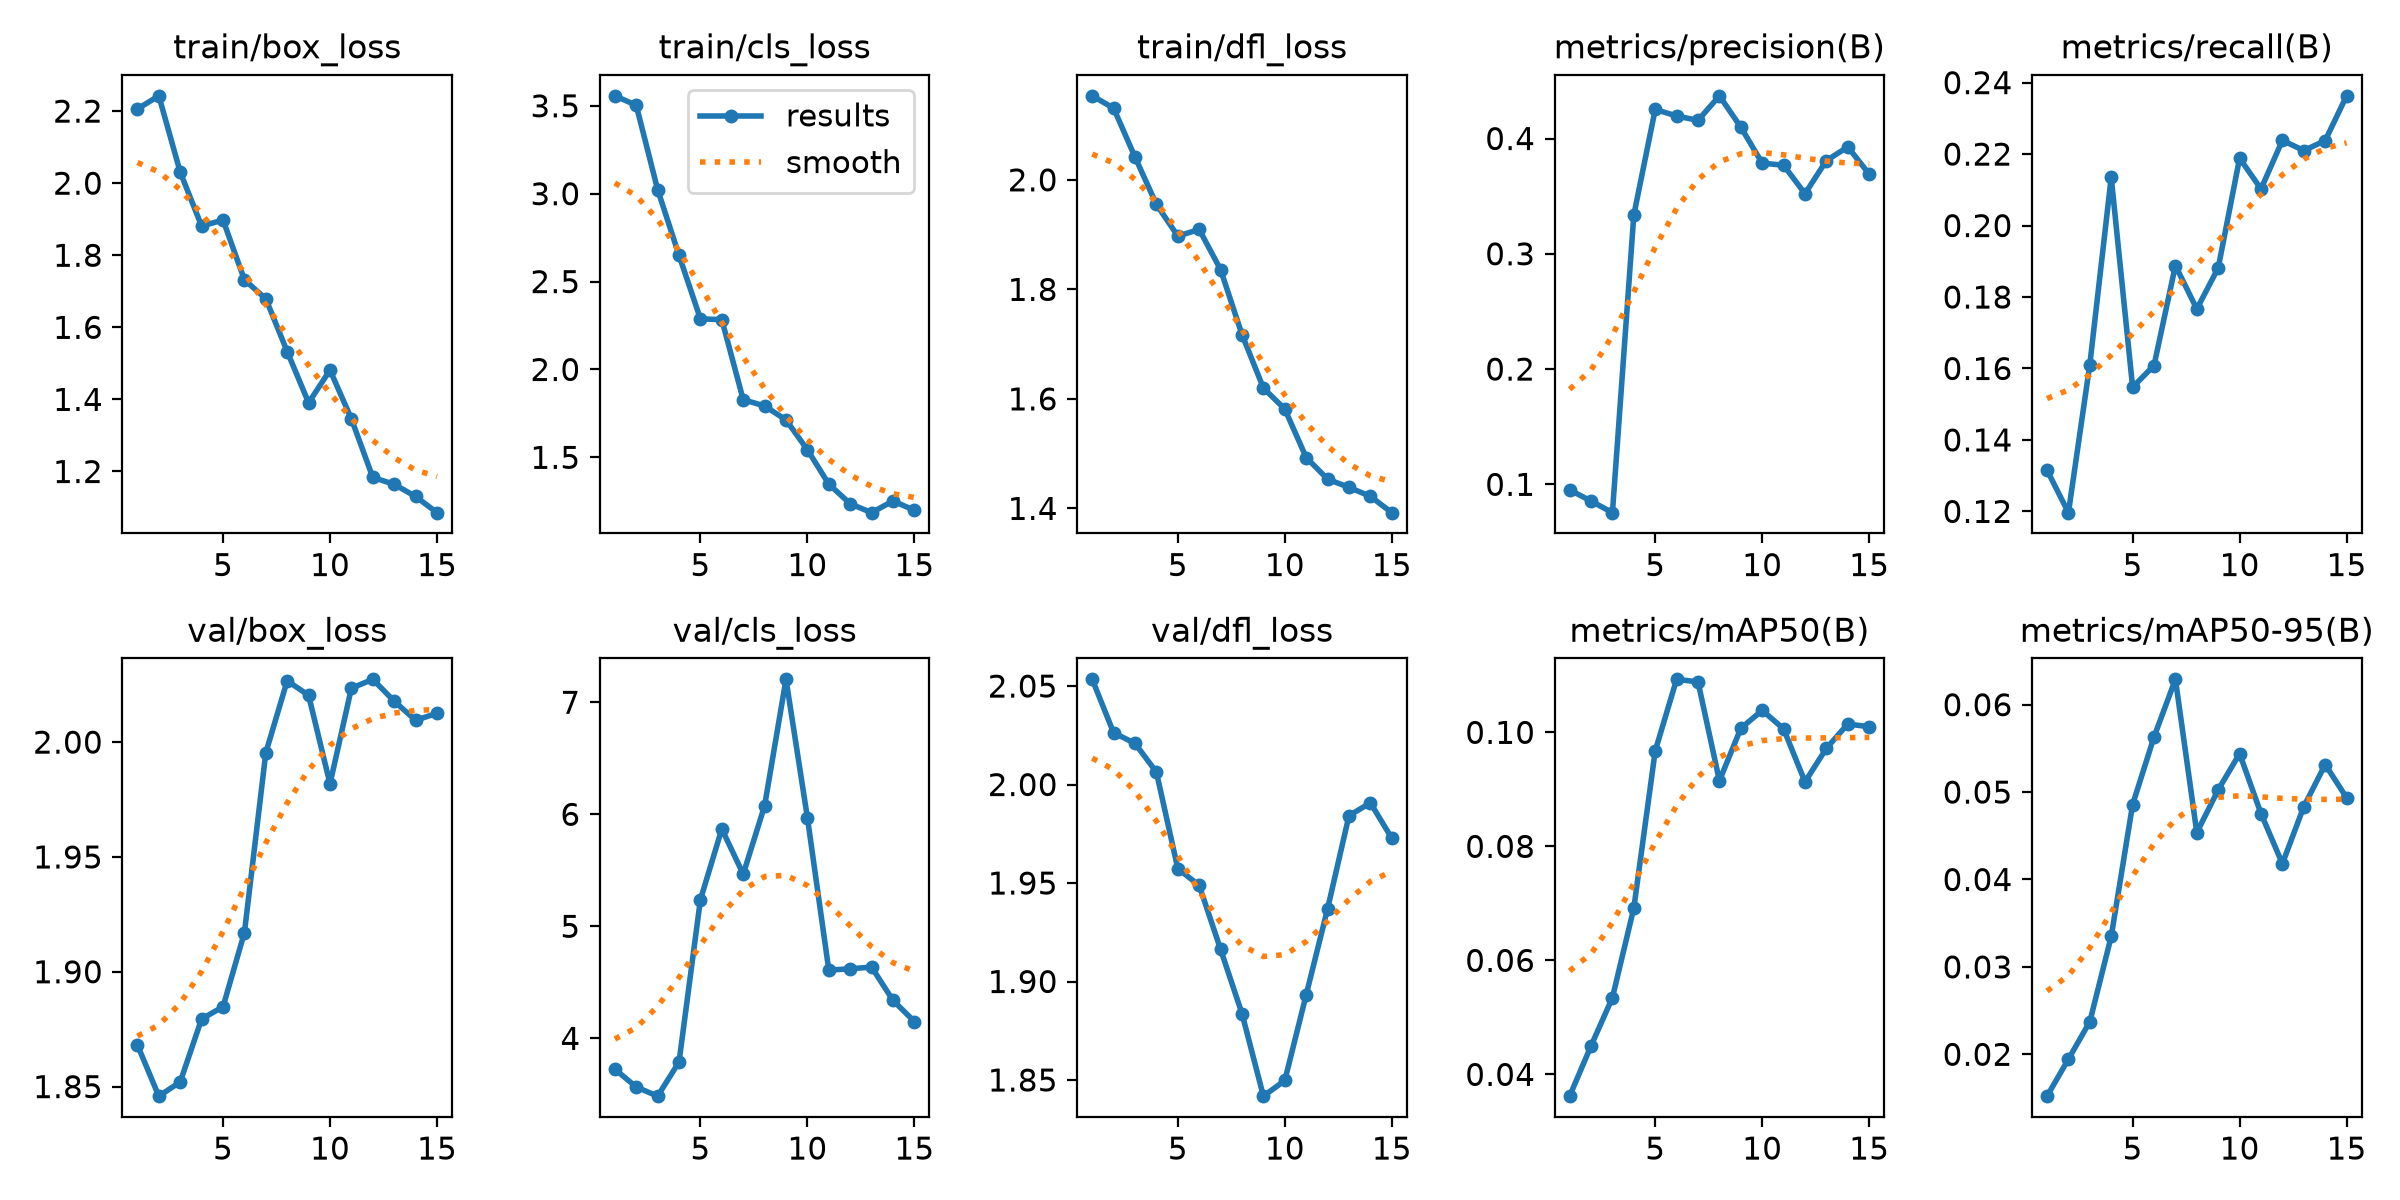

The table this chart was drawn from, first rows:
epoch, time, train/box_loss, train/cls_loss, train/dfl_loss, metrics/precision(B), metrics/recall(B), metrics/mAP50(B), metrics/mAP50-95(B), val/box_loss, val/cls_loss, val/dfl_loss, lr/pg0, lr/pg1, lr/pg2
1, 3.848, 2.206, 3.557, 2.153, 0.09524, 0.1316, 0.03618, 0.01521, 1.868, 3.725, 2.053, 1.25e-05, 1.25e-05, 1.25e-05
2, 6.662, 2.242, 3.503, 2.131, 0.08548, 0.1197, 0.04499, 0.01944, 1.846, 3.566, 2.026, 3.5025e-05, 3.5025e-05, 3.5025e-05
3, 9.194, 2.031, 3.024, 2.042, 0.07542, 0.1611, 0.05346, 0.02373, 1.852, 3.484, 2.021, 5.425e-05, 5.425e-05, 5.425e-05
4, 11.57, 1.881, 2.649, 1.955, 0.3336, 0.2135, 0.06917, 0.03348, 1.879, 3.789, 2.006, 7.0175e-05, 7.0175e-05, 7.0175e-05
5, 14.07, 1.898, 2.288, 1.897, 0.4252, 0.1547, 0.09674, 0.04857, 1.885, 5.238, 1.957, 8.28e-05, 8.28e-05, 8.28e-05
6, 40.04, 1.732, 2.283, 1.909, 0.4195, 0.1608, 0.1093, 0.0563, 1.917, 5.869, 1.949, 9.2125e-05, 9.2125e-05, 9.2125e-05
7, 42.6, 1.679, 1.828, 1.836, 0.4157, 0.1888, 0.1089, 0.0629, 1.995, 5.466, 1.916, 9.815e-05, 9.815e-05, 9.815e-05
8, 45.08, 1.533, 1.792, 1.717, 0.437, 0.1766, 0.09151, 0.04537, 2.027, 6.076, 1.884, 0.0001009, 0.0001009, 0.0001009
9, 47.32, 1.391, 1.713, 1.62, 0.4099, 0.1881, 0.1007, 0.05026, 2.02, 7.205, 1.842, 0.0001003, 0.0001003, 0.0001003
10, 49.53, 1.481, 1.543, 1.581, 0.3786, 0.2188, 0.1039, 0.0544, 1.982, 5.97, 1.85, 9.6425e-05, 9.6425e-05, 9.6425e-05
11, 51.73, 1.346, 1.348, 1.493, 0.3769, 0.2102, 0.1006, 0.04754, 2.023, 4.608, 1.893, 8.925e-05, 8.925e-05, 8.925e-05
12, 53.94, 1.184, 1.236, 1.453, 0.3521, 0.2238, 0.09131, 0.04181, 2.027, 4.621, 1.937, 7.8775e-05, 7.8775e-05, 7.8775e-05
13, 56.16, 1.164, 1.185, 1.438, 0.3809, 0.221, 0.0972, 0.04834, 2.018, 4.636, 1.984, 6.5e-05, 6.5e-05, 6.5e-05
14, 58.43, 1.131, 1.252, 1.422, 0.3927, 0.2238, 0.1015, 0.05315, 2.01, 4.339, 1.991, 4.7925e-05, 4.7925e-05, 4.7925e-05
15, 60.57, 1.086, 1.199, 1.392, 0.3691, 0.2363, 0.101, 0.04935, 2.013, 4.15, 1.973, 2.755e-05, 2.755e-05, 2.755e-05
